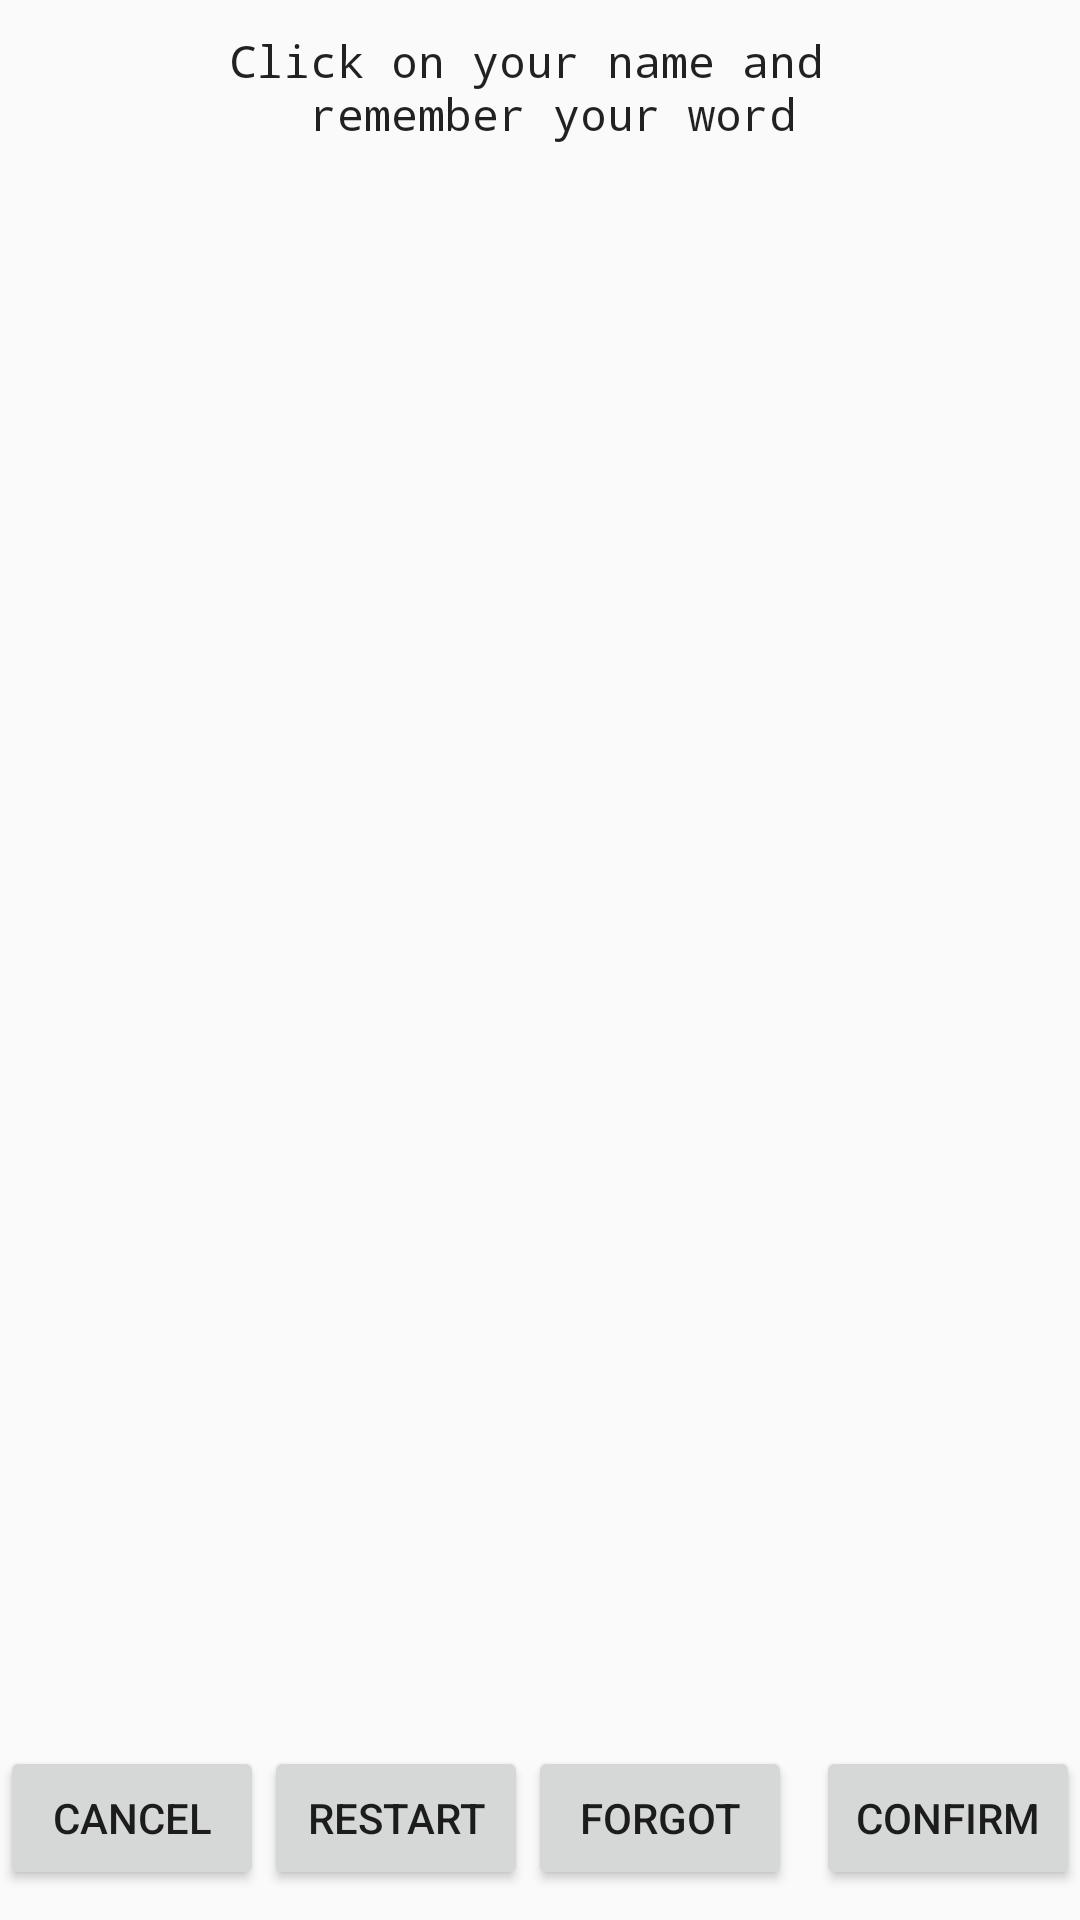

Here is an Android app screen rendered from its layout file. Give the layout XML and the strings, colors and styles it references.
<!-- AndroidManifest.xml: application theme AppTheme -->
<!-- res/layout/game_screen.xml -->
<LinearLayout xmlns:android="http://schemas.android.com/apk/res/android"
    android:id="@+id/gamescreen_root"
    android:orientation="vertical"
    android:layout_width="fill_parent"
    android:layout_height="fill_parent"
    android:weightSum="10" >
	
    <RelativeLayout
        android:id="@+id/gamescreen_relative"
        android:layout_width="fill_parent"
    	android:layout_height="0dp"
    	android:layout_weight="4"	 >
        
        <TextView
	      android:id="@+id/instructions"
	      android:layout_width="wrap_content"
	      android:layout_height="wrap_content"
	      android:layout_centerHorizontal="true"
	      android:textSize = "15sp"
	      android:text="@string/instructions"
	      style="@style/GameScreen_textview" />    
                
    </RelativeLayout>        
    	    
    <ScrollView
	  android:id="@+id/game_scrollview"
	  android:layout_width="fill_parent"
	  android:layout_height="0dp"
	  android:layout_gravity="center"
	  android:layout_weight="5" >
    
	    <RelativeLayout
	        android:id="@+id/names_layout"
	        android:layout_width="fill_parent"
	        android:layout_height="wrap_content"
	        android:padding="10dp" >
	        
	    </RelativeLayout>
	    
	</ScrollView> 
	
    <RelativeLayout
        android:id="@+id/gamescreen_buttons"
        android:layout_width="fill_parent"
    	android:layout_height="0dp"
    	android:layout_weight="1"	 >
	    
        <Button
	        android:id="@+id/game_cancel"
	        android:layout_width="wrap_content"
	        android:layout_height="wrap_content"
	        android:layout_alignParentBottom = "true"
	        android:layout_alignParentLeft = "true"
	        android:layout_marginBottom = "10dp"
	        android:text="@string/cancel" />
        
        <Button
	        android:id="@+id/restart_button"
	        android:layout_width="wrap_content"
	        android:layout_height="wrap_content"
	        android:layout_alignParentBottom="true"
	        android:layout_toRightOf ="@+id/game_cancel"
	        android:layout_marginBottom ="10dp"
	        android:text="@string/restart_button" />
        
        <Button
	        android:id="@+id/forgot_button"
	        android:layout_width="wrap_content"
	        android:layout_height="wrap_content"
	        android:layout_alignParentBottom="true"
	        android:layout_toRightOf ="@+id/restart_button"
	        android:layout_marginBottom ="10dp"
	        android:text="@string/forgot_button" />
        
        <Button
	        android:id="@+id/confirm_button"
	        android:layout_width="wrap_content"
	        android:layout_height="wrap_content"
	        android:layout_alignParentBottom="true"
	        android:layout_alignParentRight = "true"
	        android:layout_marginBottom = "10dp"
	        android:text="@string/confirm_button" />        
    
        
	</RelativeLayout>
    
</LinearLayout>
<!-- resources referenced by this layout -->
<resources>
  <string name="cancel">Cancel</string>
  <string name="confirm_button">Confirm</string>
  <string name="forgot_button">Forgot</string>
  <string name="instructions">Click on your name and \n remember your word</string>
  <string name="restart_button">Restart</string>
  <style name="GameScreen_textview" parent="android:Theme.Holo.NoActionBar">
          <item name="android:layout_marginTop">10dp</item>
          <item name="android:gravity">center</item> 
          <item name="android:typeface">monospace</item>    
      </style>
  <style name="AppTheme" parent="AppBaseTheme">
          
      </style>
  <style name="AppBaseTheme" parent="Theme.AppCompat.Light">
          
      </style>
</resources>
